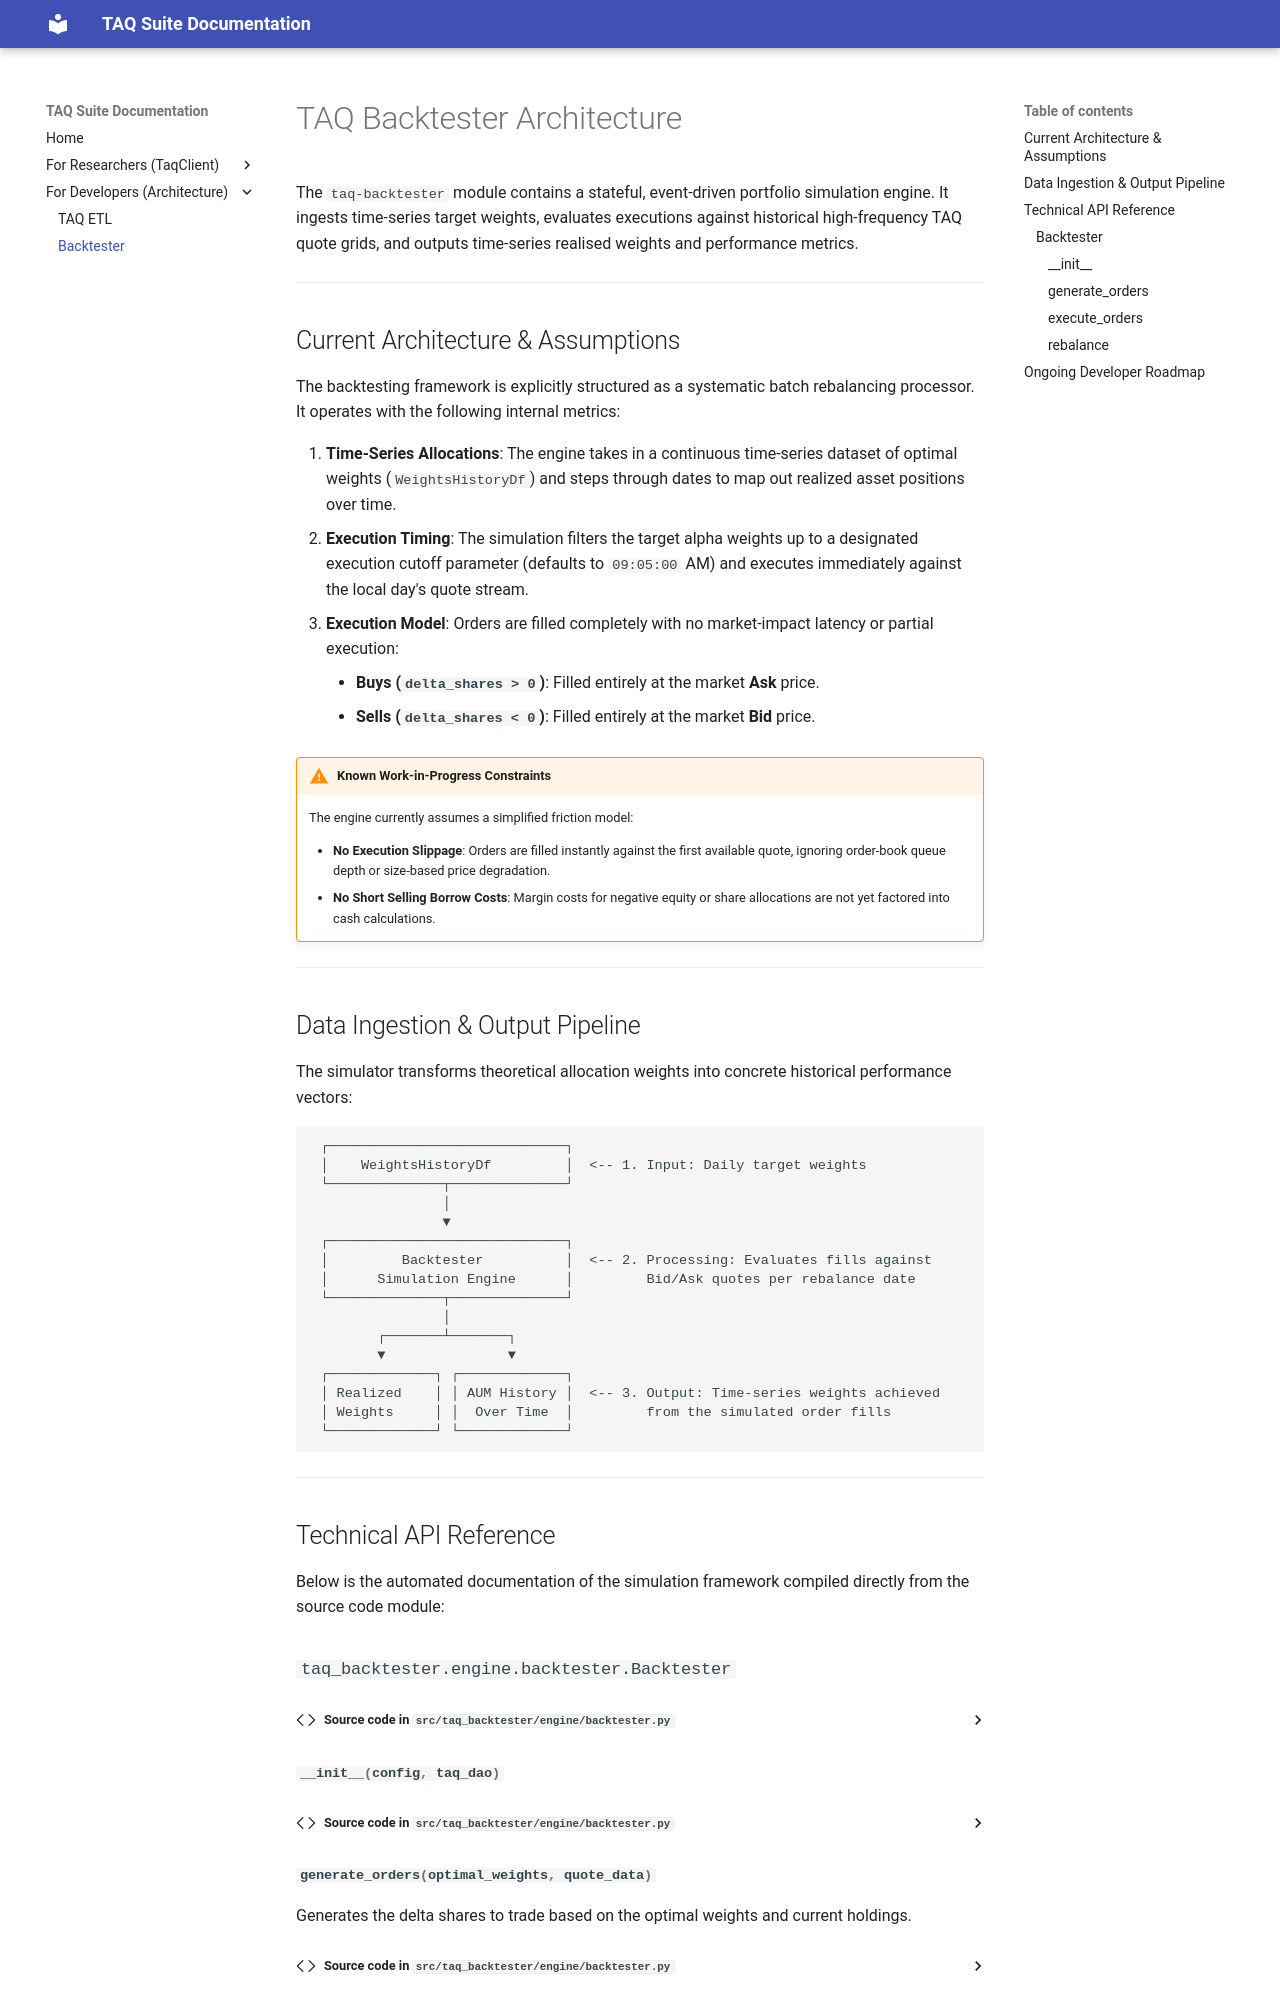

repository: rvance1/taq-suite · page: dev/backtester/index.html · generator: mkdocs

# TAQ Backtester Architecture

The `taq-backtester` module contains a stateful, event-driven portfolio simulation engine. It ingests time-series target weights, evaluates executions against historical high-frequency TAQ quote grids, and outputs time-series realised weights and performance metrics.

---

## Current Architecture & Assumptions

The backtesting framework is explicitly structured as a systematic batch rebalancing processor. It operates with the following internal metrics:

1. **Time-Series Allocations**: The engine takes in a continuous time-series dataset of optimal weights (`WeightsHistoryDf`) and steps through dates to map out realized asset positions over time.
2. **Execution Timing**: The simulation filters the target alpha weights up to a designated execution cutoff parameter (defaults to `09:05:00` AM) and executes immediately against the local day's quote stream.
3. **Execution Model**: Orders are filled completely with no market-impact latency or partial execution:
    * **Buys (`delta_shares > 0`)**: Filled entirely at the market **Ask** price.
    * **Sells (`delta_shares < 0`)**: Filled entirely at the market **Bid** price.

!!! warning "Known Work-in-Progress Constraints"
    The engine currently assumes a simplified friction model:
    
    * **No Execution Slippage**: Orders are filled instantly against the first available quote, ignoring order-book queue depth or size-based price degradation.
    * **No Short Selling Borrow Costs**: Margin costs for negative equity or share allocations are not yet factored into cash calculations.

---

## Data Ingestion & Output Pipeline

The simulator transforms theoretical allocation weights into concrete historical performance vectors:

```text
 ┌─────────────────────────────┐
 │    WeightsHistoryDf         │  <-- 1. Input: Daily target weights
 └──────────────┬──────────────┘
                │
                ▼
 ┌─────────────────────────────┐
 │         Backtester          │  <-- 2. Processing: Evaluates fills against 
 │      Simulation Engine      │         Bid/Ask quotes per rebalance date
 └──────────────┬──────────────┘
                │
        ┌───────┴───────┐
        ▼               ▼
 ┌─────────────┐ ┌─────────────┐
 │ Realized    │ │ AUM History │  <-- 3. Output: Time-series weights achieved 
 │ Weights     │ │  Over Time  │         from the simulated order fills
 └─────────────┘ └─────────────┘
```

---
